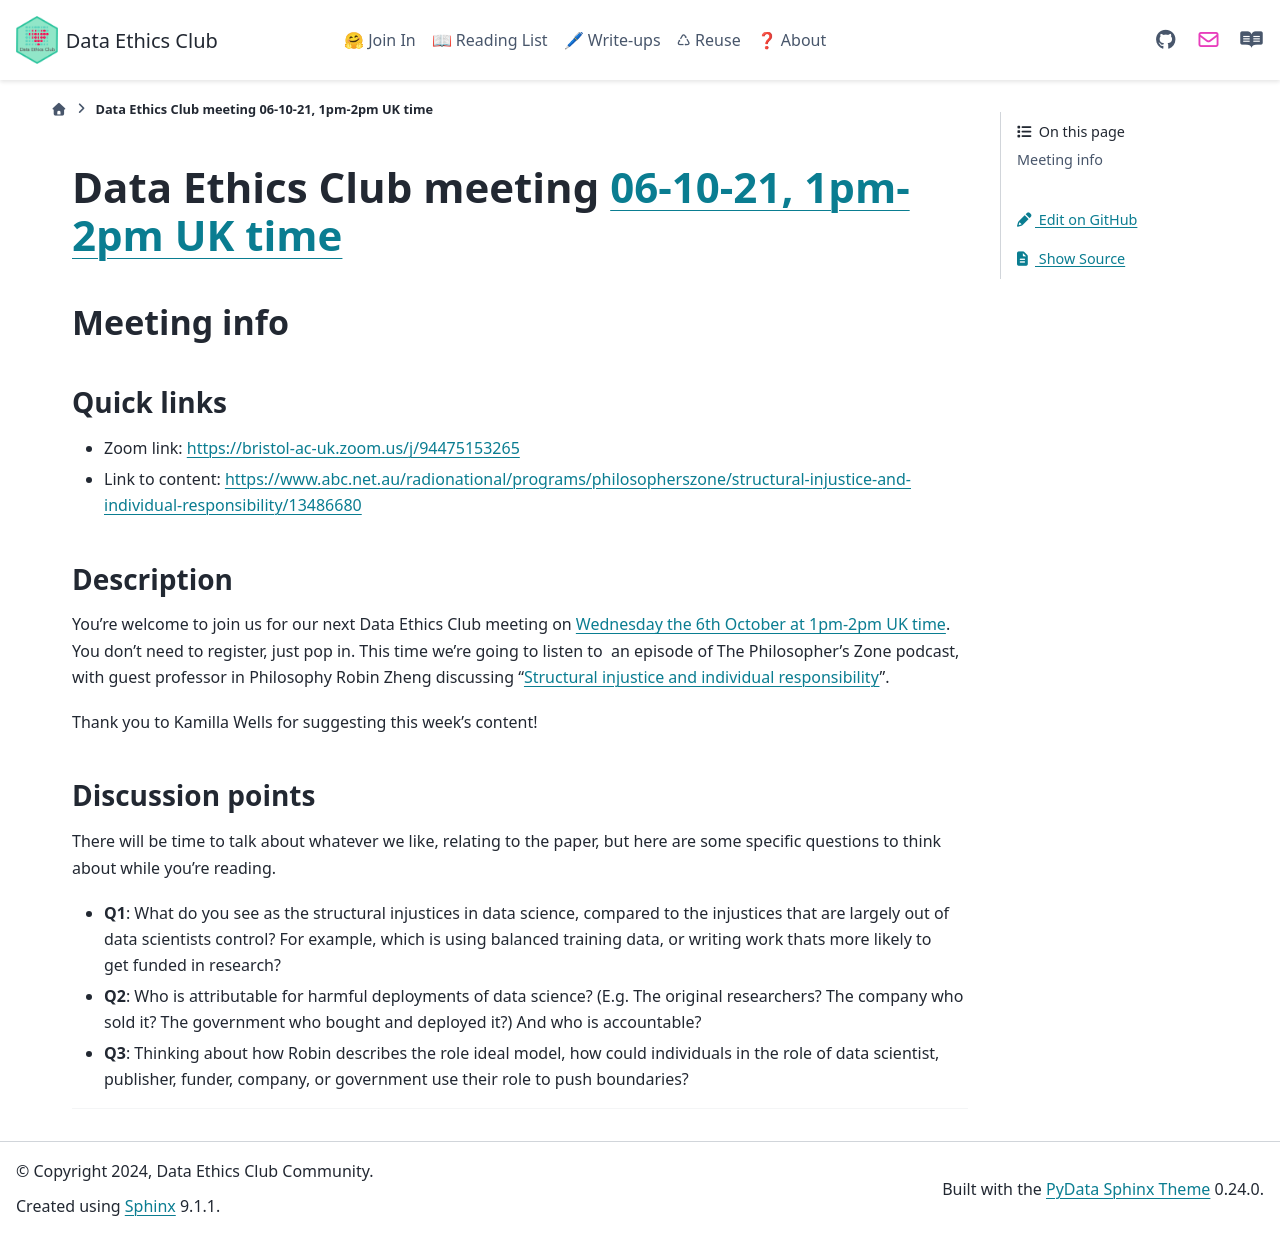

repository: very-good-science/data-ethics-club · page: join_in/meetings/2021/10-october/06-10-21_meeting.html · generator: sphinx

# Data Ethics Club meeting [06-10-21, 1pm-2pm UK time](https://www.timeanddate.com/worldclock/fixedtime.html?msg=Data+Ethics+Club%3A+Structural+injustice+and+individual+responsibility&iso=20211006T13&p1=299&ah=1)

<!-- 
TODO:
- [x] Change to a new branch (DD-MM-YY_meeting)
- [x Copy this template to meetings/YEAR/DD-MM-YY_meeting.md (put in actual year + date)
- [x] Put in the Event time on: https://www.timeanddate.com/worldclock/fixedform.html and copy result to LINK-TO-TIMEDATE
- [x] Change all ALL-CAPS placeholders in this form
- [ ] Add link to the new file in meetings.md
- [ ] Update the next-meeting.md file
- [ ] Pull request!
- [ ] Create or edit the calendar invite to copy and paste this info over and send it/send an update.
- [ ] Maybe tweet it? #DataEthicsClub @jgiBristol

Repeat meeting link is currently: https://bristol-ac-uk.zoom.us/j/94475153265


Usual time 13:00-14:00
-->
## Meeting info

### Quick links

- Zoom link: [https://bristol-ac-uk.zoom.us/j/94475153265](https://bristol-ac-uk.zoom.us/j/94475153265)
- Link to content: [https://www.abc.net.au/radionational/programs/philosopherszone/structural-injustice-and-individual-responsibility/13486680](https://www.abc.net.au/radionational/programs/philosopherszone/structural-injustice-and-individual-responsibility/13486680)

### Description
You're welcome to join us for our next Data Ethics Club meeting on [Wednesday the 6th October at 1pm-2pm UK time](https://www.timeanddate.com/worldclock/fixedtime.html?msg=Data+Ethics+Club%3A+Structural+injustice+and+individual+responsibility&iso=20211006T13&p1=299&ah=1). You don't need to register, just pop in. 
This time we're going to listen to  an episode of The Philosopher's Zone podcast, with guest professor in Philosophy Robin Zheng discussing "[Structural injustice and individual responsibility](https://www.abc.net.au/radionational/programs/philosopherszone/structural-injustice-and-individual-responsibility/13486680)".

Thank you to Kamilla Wells for suggesting this week's content!

### Discussion points

There will be time to talk about whatever we like, relating to the paper, but here are some specific questions to think about while you're reading.
- **Q1**: What do you see as the structural injustices in data science, compared to the injustices that are largely out of data scientists control? For example, which is using balanced training data, or writing work thats more likely to get funded in research?
- **Q2**: Who is attributable for harmful deployments of data science? (E.g. The original researchers? The company who sold it? The government who bought and deployed it?) And who is accountable?
- **Q3**: Thinking about how Robin describes the role ideal model, how could individuals in the role of data scientist, publisher, funder, company, or government use their role to push boundaries?

---

<!--

## Meeting notes

### Who came
Number of people:

### What did we think?
Notes here!
Shall we email the author? If so, who'll send the email?

-->
